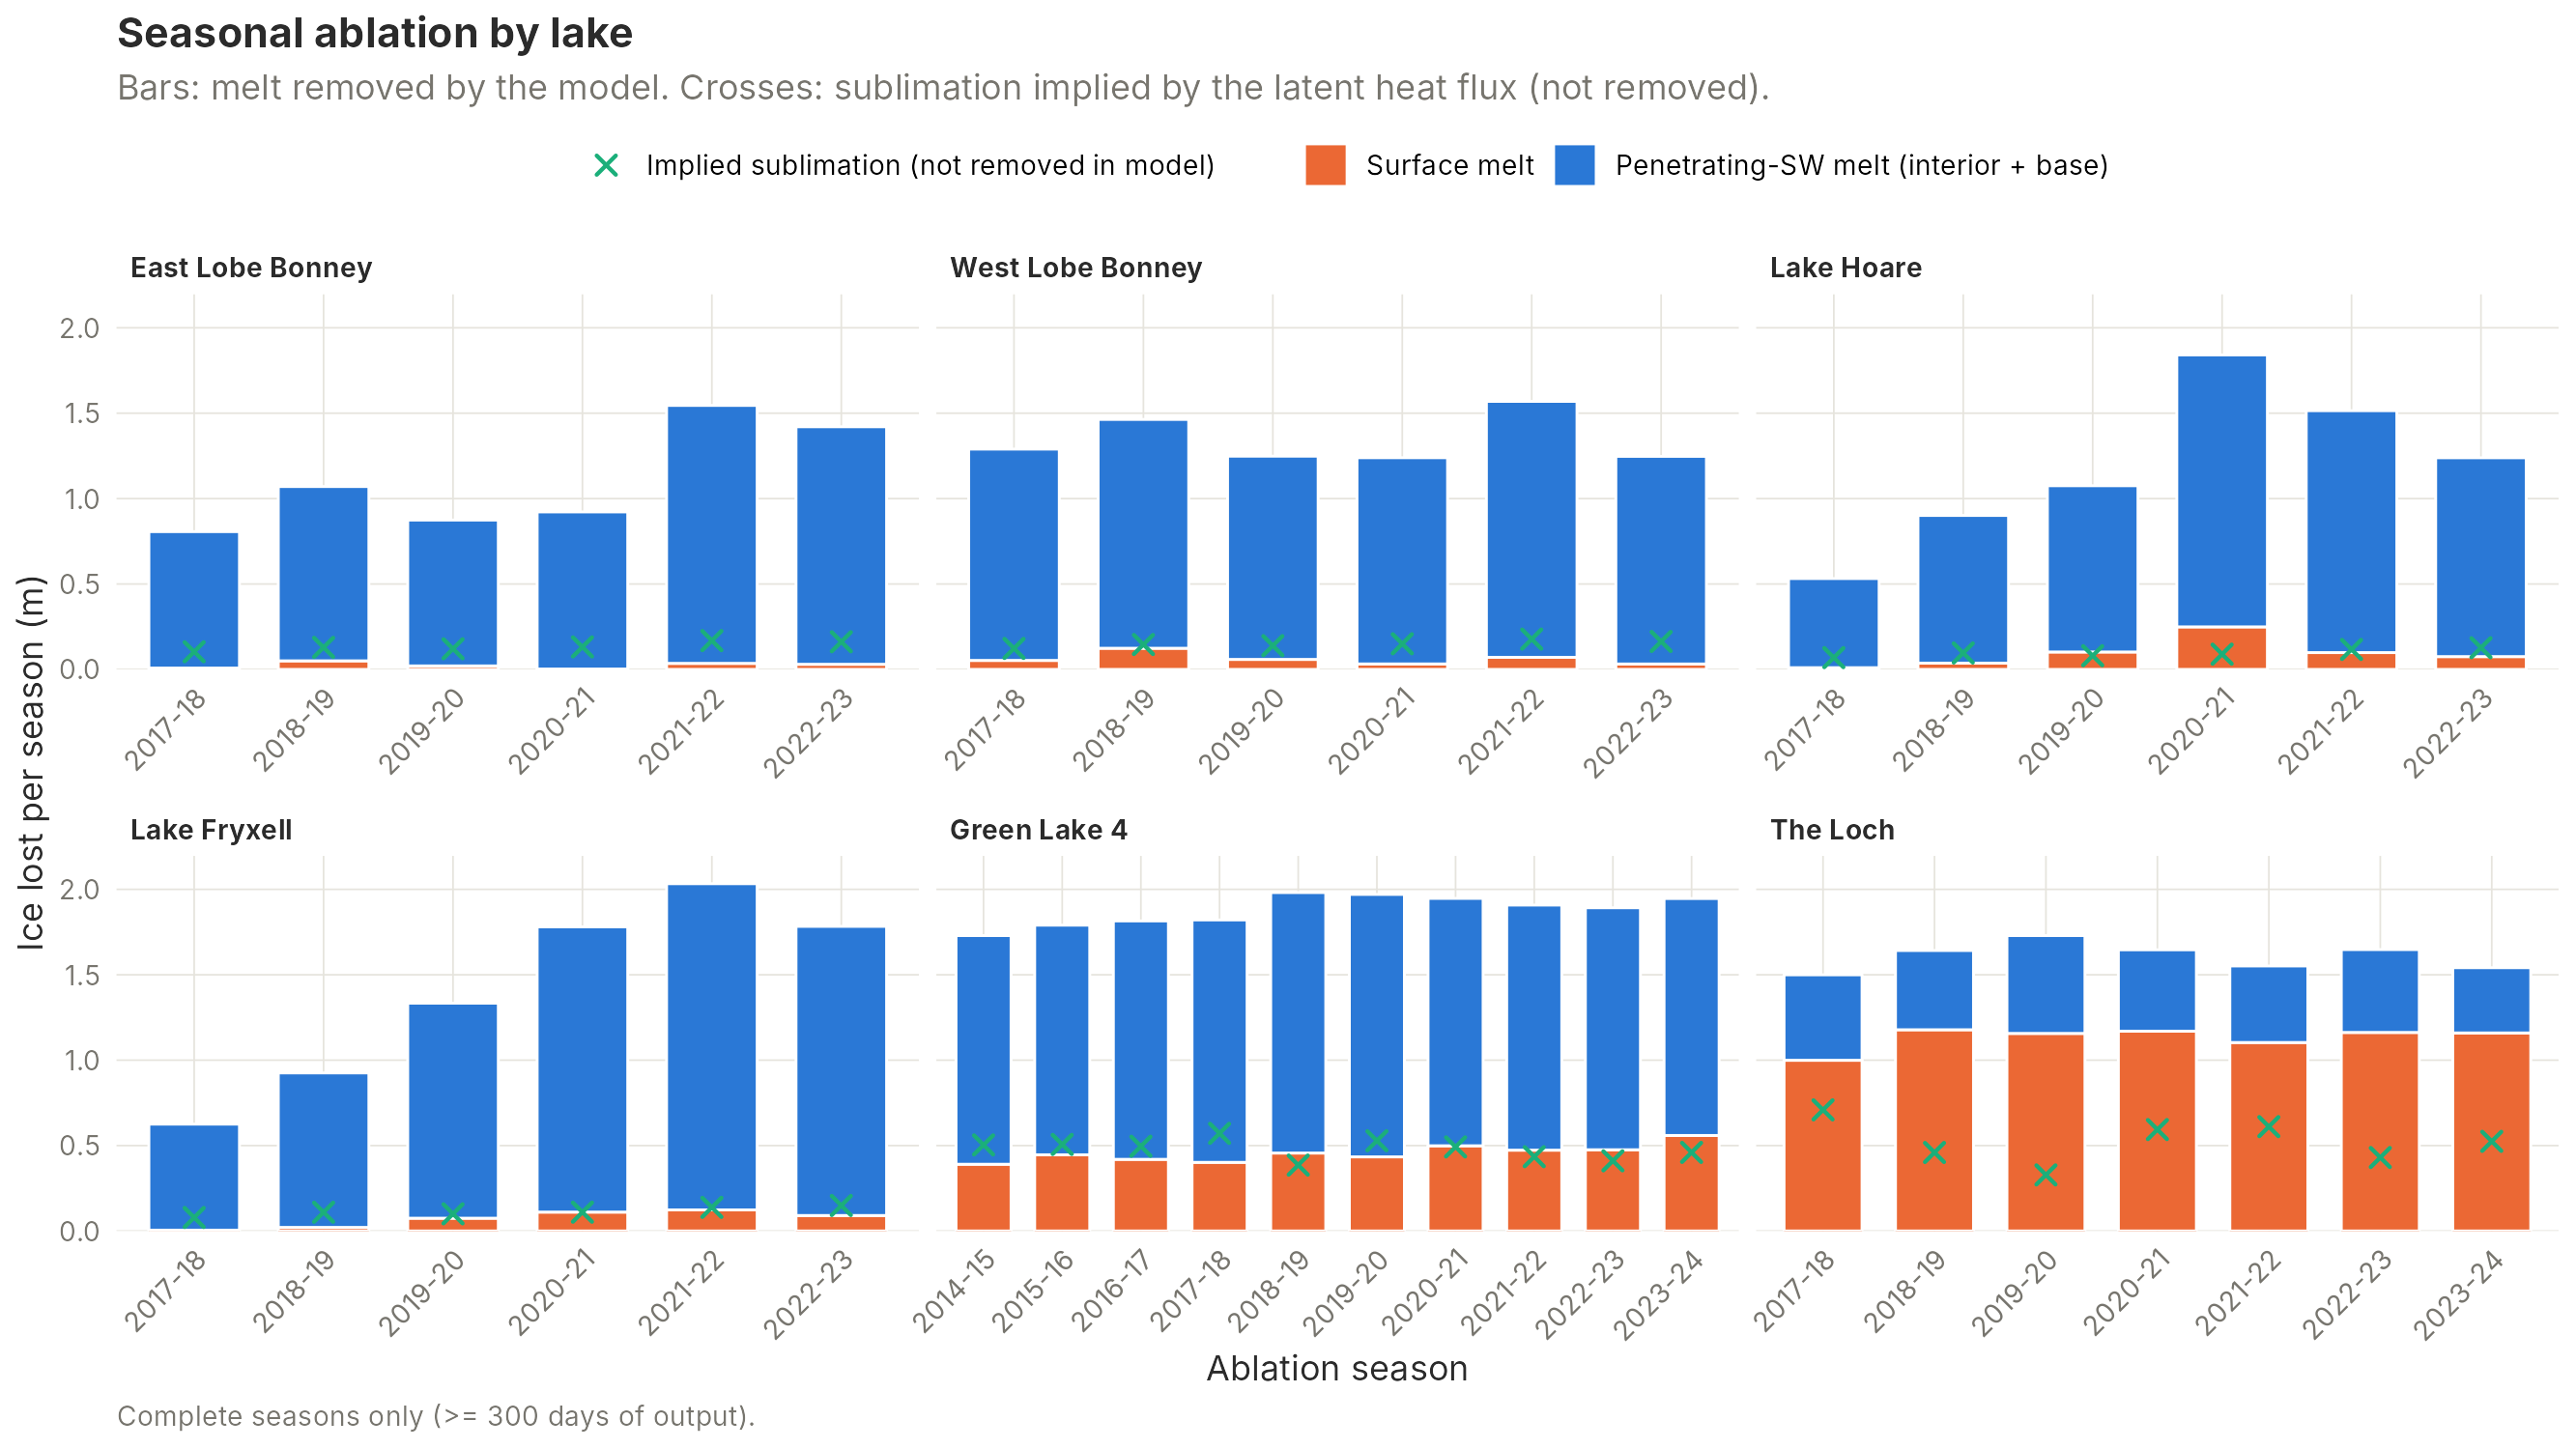

The file beside this chart, header and first rows:
lake, season, season_lab, n_days, surface, internal, sublim
East Lobe Bonney, 2017, 2017-18, 365, 0.007912, 0.7987, 0.1033
East Lobe Bonney, 2018, 2018-19, 365, 0.05018, 1.02, 0.1291
East Lobe Bonney, 2019, 2019-20, 366, 0.02053, 0.8539, 0.1207
East Lobe Bonney, 2020, 2020-21, 365, 0.002222, 0.9197, 0.1316
East Lobe Bonney, 2021, 2021-22, 365, 0.03541, 1.51, 0.1688
East Lobe Bonney, 2022, 2022-23, 365, 0.03001, 1.39, 0.1619
Green Lake 4, 2014, 2014-15, 365, 0.3906, 1.339, 0.5038
Green Lake 4, 2015, 2015-16, 366, 0.446, 1.344, 0.5065
Green Lake 4, 2016, 2016-17, 365, 0.4194, 1.396, 0.4961
Green Lake 4, 2017, 2017-18, 365, 0.4017, 1.419, 0.5716
Green Lake 4, 2018, 2018-19, 365, 0.4563, 1.525, 0.3859
Green Lake 4, 2019, 2019-20, 366, 0.4339, 1.536, 0.5282
Green Lake 4, 2020, 2020-21, 365, 0.4988, 1.448, 0.4921
Green Lake 4, 2021, 2021-22, 365, 0.4731, 1.435, 0.4349
Green Lake 4, 2022, 2022-23, 365, 0.4755, 1.417, 0.4107
Green Lake 4, 2023, 2023-24, 366, 0.5591, 1.387, 0.46
Lake Fryxell, 2017, 2017-18, 365, 0.004804, 0.6208, 0.07898
Lake Fryxell, 2018, 2018-19, 365, 0.02086, 0.9044, 0.1097
Lake Fryxell, 2019, 2019-20, 366, 0.07477, 1.259, 0.1004
Lake Fryxell, 2020, 2020-21, 365, 0.1106, 1.67, 0.11
Lake Fryxell, 2021, 2021-22, 365, 0.1234, 1.91, 0.1381
Lake Fryxell, 2022, 2022-23, 365, 0.09058, 1.693, 0.1491
Lake Hoare, 2017, 2017-18, 365, 0.01012, 0.5218, 0.06907
Lake Hoare, 2018, 2018-19, 365, 0.03682, 0.8645, 0.09618
Lake Hoare, 2019, 2019-20, 366, 0.1021, 0.9732, 0.0801
Lake Hoare, 2020, 2020-21, 365, 0.249, 1.592, 0.08921
Lake Hoare, 2021, 2021-22, 365, 0.09853, 1.416, 0.117
Lake Hoare, 2022, 2022-23, 365, 0.07503, 1.164, 0.127
The Loch, 2017, 2017-18, 365, 0.9993, 0.5002, 0.709
The Loch, 2018, 2018-19, 365, 1.178, 0.464, 0.4596
The Loch, 2019, 2019-20, 366, 1.157, 0.5729, 0.3282
The Loch, 2020, 2020-21, 365, 1.17, 0.4764, 0.5937
The Loch, 2021, 2021-22, 365, 1.103, 0.448, 0.6108
The Loch, 2022, 2022-23, 365, 1.162, 0.4851, 0.4302
The Loch, 2023, 2023-24, 345, 1.159, 0.3819, 0.5247
West Lobe Bonney, 2017, 2017-18, 365, 0.05262, 1.237, 0.123
West Lobe Bonney, 2018, 2018-19, 365, 0.1239, 1.34, 0.1458
West Lobe Bonney, 2019, 2019-20, 366, 0.05853, 1.19, 0.1391
West Lobe Bonney, 2020, 2020-21, 365, 0.03211, 1.207, 0.15
West Lobe Bonney, 2021, 2021-22, 365, 0.07078, 1.498, 0.1774
West Lobe Bonney, 2022, 2022-23, 365, 0.03181, 1.215, 0.1637
